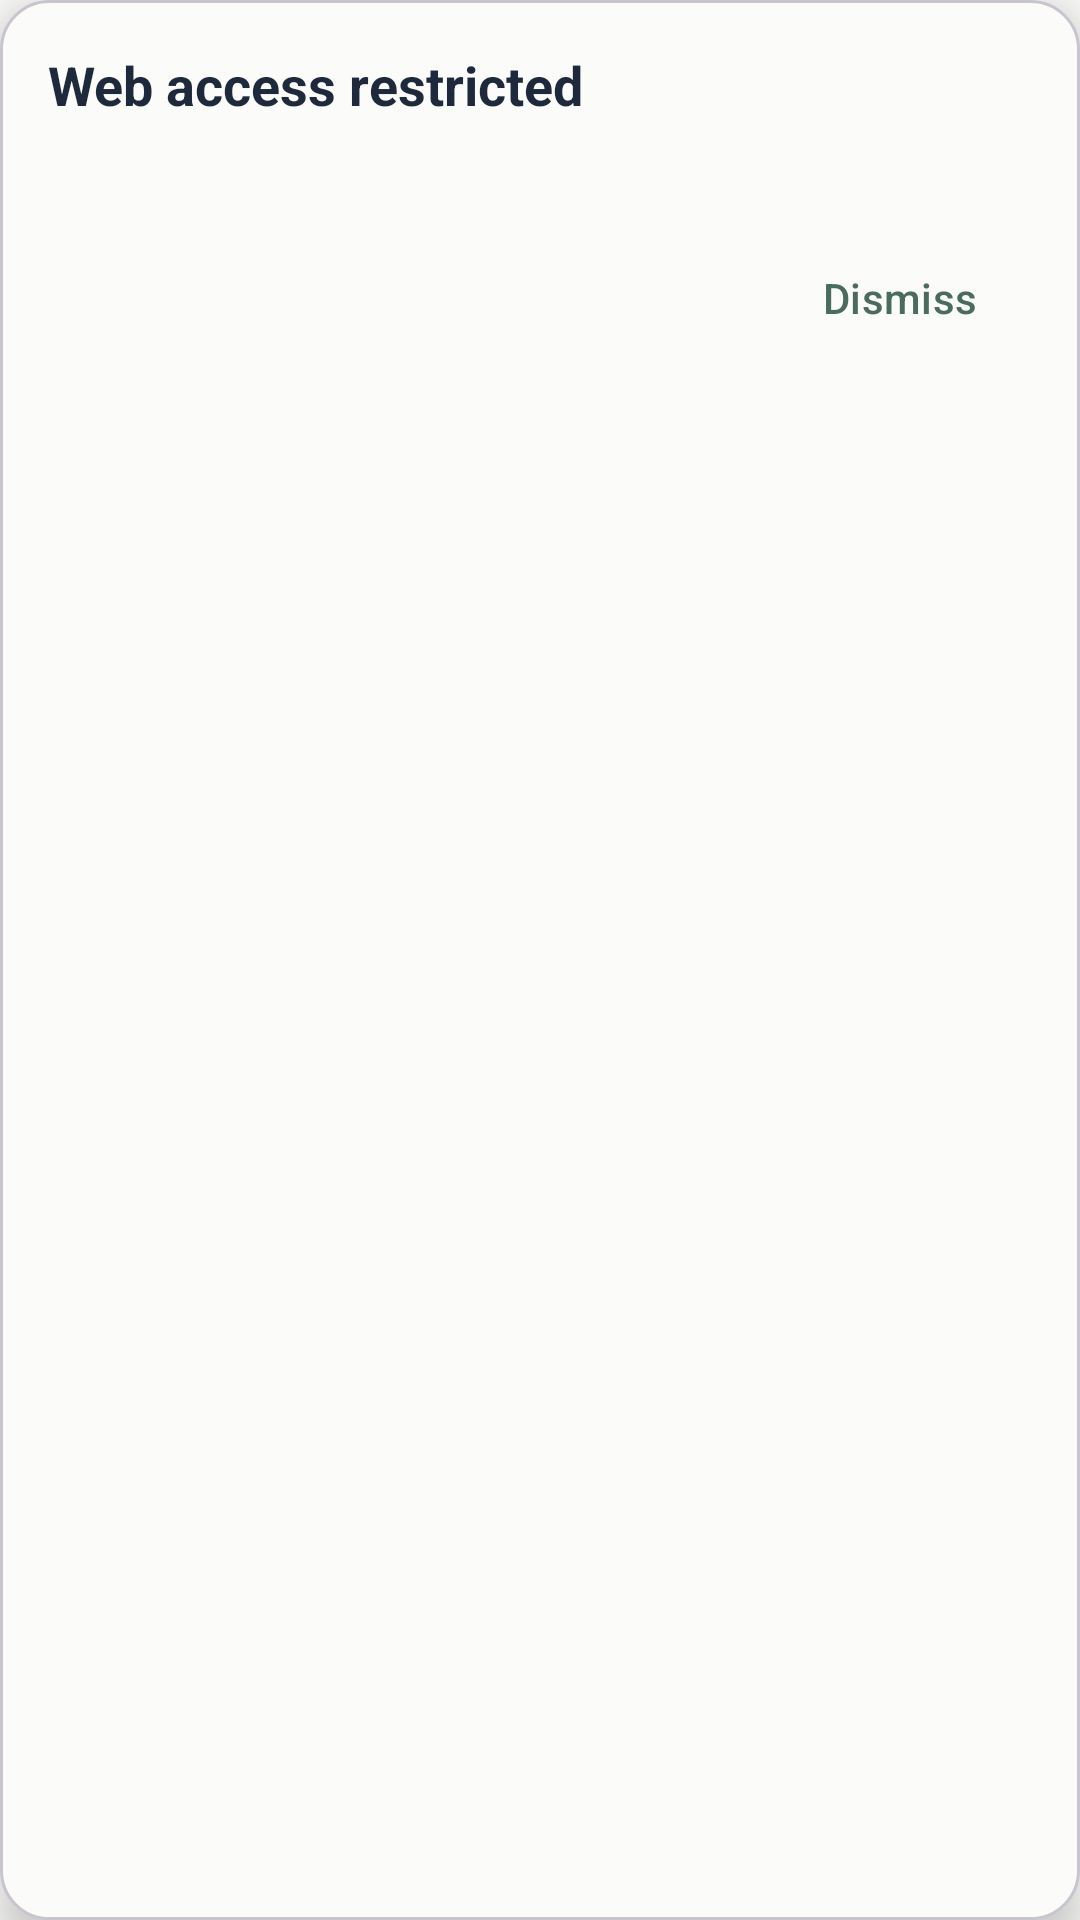

Produce the Android XML layout that renders to this screen, including the resource entries it uses.
<!-- AndroidManifest.xml: application theme Theme.GuardianAgent -->
<!-- res/layout/overlay_blocked_domain.xml -->
<?xml version="1.0" encoding="utf-8"?>
<LinearLayout xmlns:android="http://schemas.android.com/apk/res/android"
    android:layout_width="match_parent"
    android:layout_height="wrap_content"
    android:layout_marginHorizontal="24dp"
    android:background="@drawable/overlay_blocked_domain_bg"
    android:elevation="8dp"
    android:orientation="vertical"
    android:padding="16dp">

    <TextView
        android:id="@+id/blocked_domain_title"
        android:layout_width="match_parent"
        android:layout_height="wrap_content"
        android:text="@string/domain_block_overlay_title"
        android:textColor="?attr/colorOnSurface"
        android:textSize="18sp"
        android:textStyle="bold" />

    <TextView
        android:id="@+id/blocked_domain_message"
        android:layout_width="match_parent"
        android:layout_height="wrap_content"
        android:layout_marginTop="8dp"
        android:textColor="?attr/colorOnSurfaceVariant"
        android:textSize="14sp" />

    <LinearLayout
        android:layout_width="match_parent"
        android:layout_height="wrap_content"
        android:layout_marginTop="8dp"
        android:gravity="end"
        android:orientation="horizontal">

        <com.google.android.material.button.MaterialButton
            android:id="@+id/blocked_domain_request_access"
            style="@style/Widget.Material3.Button.TonalButton"
            android:layout_width="wrap_content"
            android:layout_height="wrap_content"
            android:layout_marginEnd="8dp"
            android:minHeight="48dp"
            android:text="@string/domain_block_request_access"
            android:visibility="gone" />

        <com.google.android.material.button.MaterialButton
            android:id="@+id/blocked_domain_dismiss"
            style="@style/Widget.Material3.Button.TextButton"
            android:layout_width="wrap_content"
            android:layout_height="wrap_content"
            android:minHeight="48dp"
            android:text="@string/domain_block_dismiss" />
    </LinearLayout>
</LinearLayout>
<!-- resources referenced by this layout -->
<resources>
  <!-- drawable overlay_blocked_domain_bg (drawable) -->
  <?xml version="1.0" encoding="utf-8"?>
  <shape xmlns:android="http://schemas.android.com/apk/res/android"
      android:shape="rectangle">
      <solid android:color="?attr/colorSurface" />
      <corners android:radius="16dp" />
      <stroke
          android:width="1dp"
          android:color="?attr/colorOutlineVariant" />
  </shape>
  <string name="domain_block_dismiss">Dismiss</string>
  <string name="domain_block_overlay_title">Web access restricted</string>
  <string name="domain_block_request_access">Request access</string>
  <style name="Theme.GuardianAgent" parent="Theme.Material3.Light.NoActionBar">
          <item name="colorPrimary">@color/guardian_primary</item>
          <item name="colorOnPrimary">@color/guardian_on_primary</item>
          <item name="colorPrimaryContainer">@color/guardian_surface_container</item>
          <item name="colorOnPrimaryContainer">@color/guardian_text_primary</item>
          <item name="colorSecondary">@color/guardian_primary</item>
          <item name="colorOnSecondary">@color/guardian_on_primary</item>
          <item name="colorSurface">@color/guardian_canvas</item>
          <item name="colorOnSurface">@color/guardian_text_primary</item>
          <item name="android:colorBackground">@color/guardian_canvas</item>
          <item name="android:statusBarColor">@color/guardian_canvas</item>
          <item name="android:navigationBarColor">@color/guardian_canvas</item>
          <item name="android:windowLightStatusBar">true</item>
      </style>
  <color name="guardian_primary">#4A6B5D</color>
  <color name="guardian_on_primary">#FFFFFF</color>
  <color name="guardian_surface_container">#F1F5F9</color>
  <color name="guardian_text_primary">#1E293B</color>
  <color name="guardian_canvas">#FBFBF9</color>
</resources>
